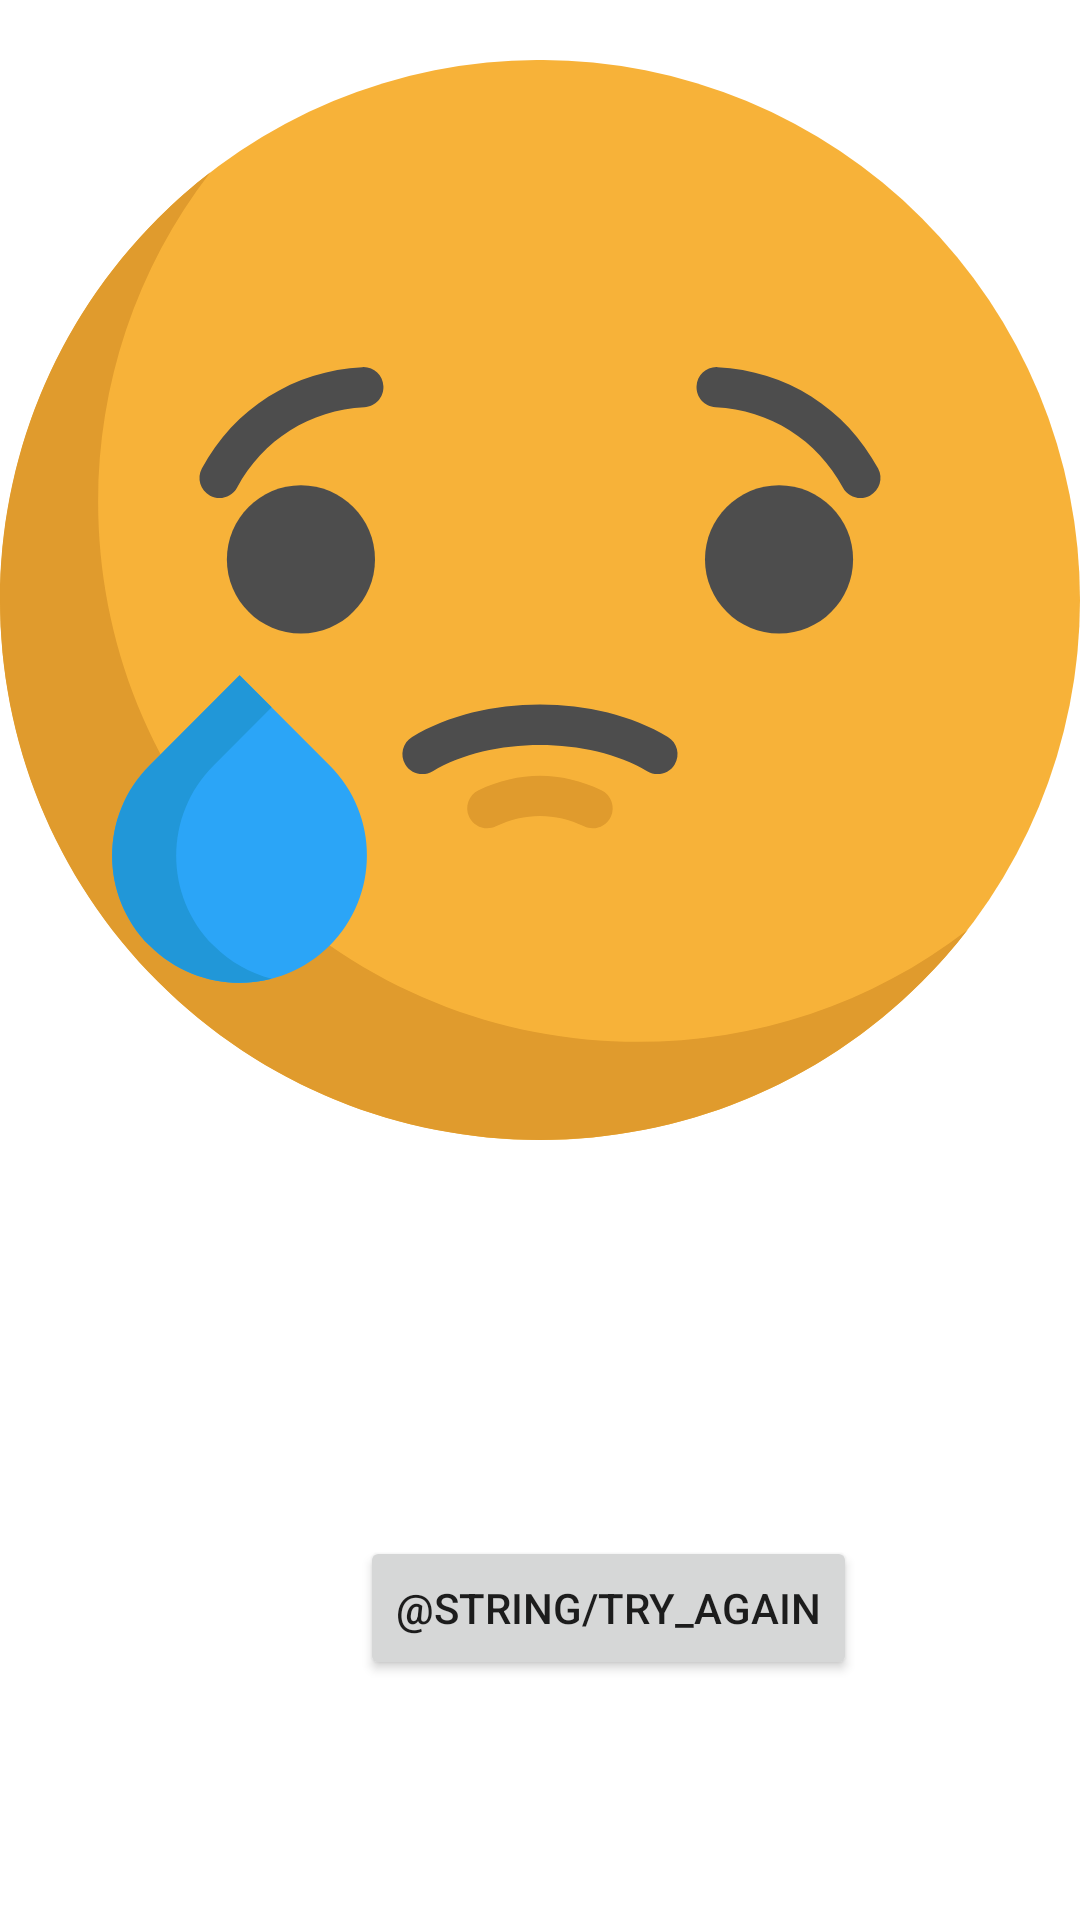

Here is an Android app screen rendered from its layout file. Give the layout XML and the strings, colors and styles it references.
<!-- AndroidManifest.xml: application theme Theme.ShopApp -->
<!-- res/layout/fragment_error.xml -->
<?xml version="1.0" encoding="utf-8"?>
<FrameLayout xmlns:android="http://schemas.android.com/apk/res/android"
    xmlns:tools="http://schemas.android.com/tools"
    android:layout_width="match_parent"
    android:layout_height="match_parent"
    tools:context=".ui.ErrorFragment">

    <ImageView
        android:layout_width="wrap_content"
        android:layout_height="wrap_content"
        android:src="@drawable/ic_error" />

    <Button
        android:id="@+id/tryAgainButton"
        android:layout_width="wrap_content"
        android:layout_height="wrap_content"
        android:layout_gravity="bottom"
        android:layout_marginStart="120dp"
        android:layout_marginBottom="80dp"
        android:text="@string/try_again" />

</FrameLayout>
<!-- resources referenced by this layout -->
<resources>
  <!-- drawable ic_error: vector/xml drawable (drawable, 2822 chars, omitted) -->
  <style name="Theme.ShopApp" parent="Theme.MaterialComponents.DayNight.DarkActionBar">
          <item name="colorPrimary">@color/light_blue</item>
          <item name="colorPrimaryVariant">@color/black_background</item>
          <item name="colorOnPrimary">@color/white</item>
  
          <item name="colorSecondary">@color/teal_200</item>
          <item name="colorSecondaryVariant">@color/teal_700</item>
          <item name="colorOnSecondary">@color/black</item>
  
          <item name="android:statusBarColor">?attr/colorPrimaryVariant</item>
      </style>
  <color name="light_blue">#03A9F4</color>
  <color name="black_background">#121212</color>
  <color name="white">#FFFFFFFF</color>
  <color name="teal_200">#FF03DAC5</color>
  <color name="teal_700">#FF018786</color>
  <color name="black">#FF000000</color>
</resources>
